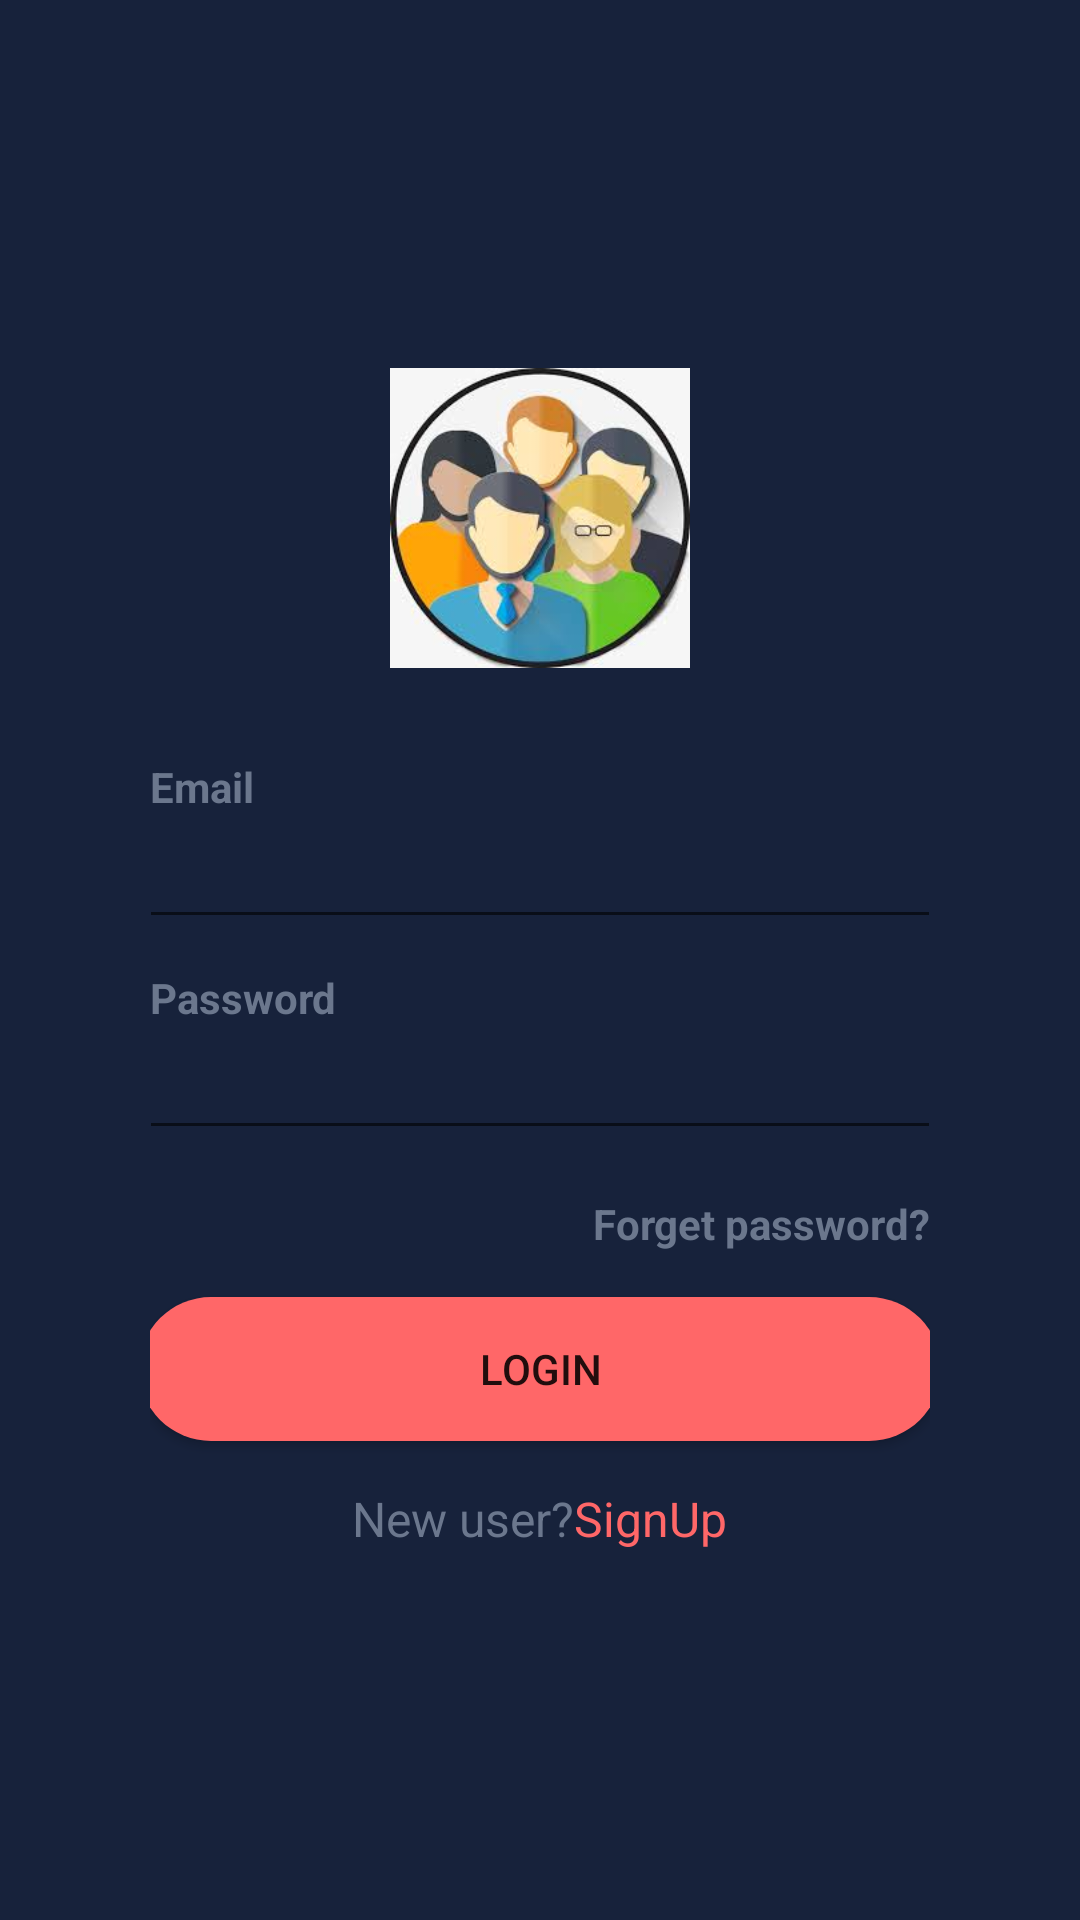

Write the Android layout XML for this screen, with the resource values it uses.
<!-- AndroidManifest.xml: application theme AppTheme -->
<!-- res/layout/activity_main.xml -->
<?xml version="1.0" encoding="utf-8"?>
<LinearLayout xmlns:android="http://schemas.android.com/apk/res/android"
    xmlns:app="http://schemas.android.com/apk/res-auto"
    xmlns:tools="http://schemas.android.com/tools"
    android:layout_width="match_parent"
    android:layout_height="match_parent"
    tools:context=".MainActivity"
    android:background="@color/background"
    android:orientation="vertical"
    android:paddingStart="35dp"
    android:paddingEnd="35dp">

    <RelativeLayout
        android:layout_width="match_parent"
        android:layout_height="match_parent">
        
        <LinearLayout
            android:layout_width="match_parent"
            android:layout_height="wrap_content"
            android:orientation="vertical"
            android:padding="15dp"
            android:layout_centerVertical="true"
            android:layout_alignParentStart="true"
            android:layout_alignParentLeft="true">
            
            <ImageView
                android:layout_width="100dp"
                android:layout_height="100dp"
                android:layout_gravity="center"
                android:src="@drawable/group"
                android:contentDescription="@string/todo" />

            <View
                android:layout_width="match_parent"
                android:layout_height="30dp"></View>
            
            <TextView
                android:layout_width="wrap_content"
                android:layout_height="wrap_content"
                android:text="@string/email"
                android:textAppearance="@style/Base.TextAppearance.AppCompat.Small"
                android:textColor="@color/text"
                android:textStyle="bold"/>

            <android.support.design.widget.TextInputEditText
                android:layout_width="match_parent"
                android:layout_height="wrap_content"
                android:layout_marginLeft="-4dp"
                android:layout_marginRight="-4dp"
                android:maxLength="50"
                android:maxLines="1"
                android:id="@+id/email_login"
                android:textColor="@color/lightblue"/>


            <View
                android:layout_width="match_parent"
                android:layout_height="10dp"></View>

            <TextView
                android:layout_width="wrap_content"
                android:layout_height="wrap_content"
                android:text="@string/password"
                android:textAppearance="@style/Base.TextAppearance.AppCompat.Small"
                android:textColor="@color/text"
                android:textStyle="bold"/>

            <android.support.design.widget.TextInputEditText
                android:layout_width="match_parent"
                android:layout_height="wrap_content"
                android:layout_marginLeft="-4dp"
                android:layout_marginRight="-4dp"
                android:maxLength="50"
                android:maxLines="1"
                android:id="@+id/password"
                android:textColor="@color/lightblue"
                android:inputType="textPassword"/>

            <View
                android:layout_width="match_parent"
                android:layout_height="10dp"></View>

            <TextView
                android:layout_width="wrap_content"
                android:layout_height="wrap_content"
                android:text="@string/forget_password"
                android:onClick="forgetPassword"
                android:layout_gravity="right"
                android:layout_marginTop="5dp"
                android:textAppearance="@style/Base.TextAppearance.AppCompat.Small"
                android:textColor="@color/text"
                android:textStyle="bold"/>

            <View
                android:layout_width="match_parent"
                android:layout_height="10dp"></View>

            <Button
                android:layout_width="match_parent"
                android:layout_height="wrap_content"
                android:layout_marginRight="-4dp"
                android:layout_marginLeft="-4dp"
                android:text="@string/login"
                android:onClick="LoginUser"
                android:background="@drawable/button"
                android:layout_gravity="center"
                android:layout_marginTop="5dp"
                />

            <View
                android:layout_width="match_parent"
                android:layout_height="10dp"></View>

            <LinearLayout
                android:layout_width="match_parent"
                android:layout_height="wrap_content"
                android:layout_marginTop="5dp"
                android:gravity="center"
                android:orientation="horizontal">

                <TextView
                    android:layout_width="wrap_content"
                    android:layout_height="wrap_content"
                    android:text="@string/new_user"
                    android:textColor="@color/text"
                    android:textAppearance="@style/Base.TextAppearance.AppCompat.Subhead"/>

                <TextView
                    android:layout_width="wrap_content"
                    android:layout_height="wrap_content"
                    android:text="@string/signup"
                    android:onClick="gotoRegister"
                    android:textColor="@color/orange"
                    android:textAppearance="@style/Base.TextAppearance.AppCompat.Subhead"/>


            </LinearLayout>

        </LinearLayout>

        <ProgressBar
            android:layout_width="wrap_content"
            android:layout_height="wrap_content"
            android:layout_centerInParent="true"
            android:indeterminate="true"
            android:indeterminateTint="@color/text"
            android:visibility="gone"
            android:id="@+id/progressbar_login" />
    </RelativeLayout>
</LinearLayout>
<!-- resources referenced by this layout -->
<resources>
  <color name="background">#17223b</color>
  <color name="lightblue">#263859</color>
  <color name="orange">#ff6768</color>
  <color name="text">#6b778d</color>
  <!-- drawable button (drawable) -->
  <?xml version="1.0" encoding="utf-8"?>
  <shape xmlns:android="http://schemas.android.com/apk/res/android"
      android:shape="rectangle">
      <gradient
      android:startColor="#ff6768"
      android:centerColor="#ff6768"
      android:endColor="#ff6768"/>
      <corners android:radius="50dp"/>
  
  
  </shape>
  <!-- drawable group: jpg bitmap (drawable, 8851 bytes) -->
  <string name="email">Email</string>
  <string name="forget_password">Forget password?</string>
  <string name="login">LogIn</string>
  <string name="new_user">New user?</string>
  <string name="password">Password</string>
  <string name="signup">SignUp</string>
  <string name="todo">TODO</string>
  <style name="AppTheme" parent="Theme.AppCompat.Light.NoActionBar">
          
          <item name="colorPrimary">@color/colorPrimary</item>
          <item name="colorPrimaryDark">@color/colorPrimaryDark</item>
          <item name="colorAccent">@color/colorAccent</item>
  
  
      </style>
  <color name="colorPrimary">#17223b</color>
  <color name="colorPrimaryDark">#263859</color>
  <color name="colorAccent">#FF4081</color>
</resources>
